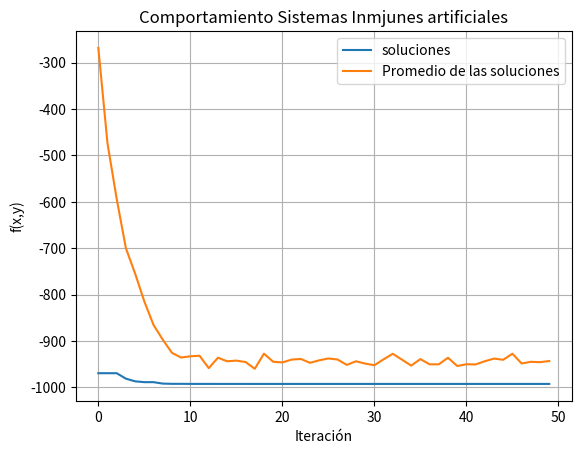

Source code (Python):
from cmath import pi
import random as rd
import math
from matplotlib import pyplot as pl
import numpy as np
import matplotlib.pyplot as plt

def clonacion(z_pob,pob,n,Pc,Np):
    """
    Parameters
    ----------
    z_pob: List
    Description:evaluacion en la función objetivo
    pob: list 
    description: población binaria
    n: int 
    description: cantidad de individuos a clonar
    Pc: int
    description: porcentaje de clonación
    Np: int
    description: Tamaño de la clonación
    retornar: list 
    description: Matriz de clones

    Returns
    ----------
    Clones: list
    description: matriz de clones del sistema
    pob1: list
    description: Pobalción de la generación actual reorganizada
    """
    pob1 = []
    Clones = []
    copy_z = [i for i in z_pob]
    copy_z.sort()
    for i in range(n):
        val = copy_z[i]
        ind = z_pob.index(val)
        for j in range(round(Pc*Np)):
            Clones.append(pob[ind])
    for i in range(Np):
        val = copy_z[i]
        ind = z_pob.index(val)
        pob1.append(pob[ind])
    return Clones,pob1

def conversor_decimal(u,l,B,Nb):
    B = B[::-1] # invertir el vector para hacer la conversión correctamente.
    num = sum([(2**i)*B[i] for i in range(Nb)])
    den = sum(2**i for i in range(Nb))
    return  l + (num/den)*(u-l)
    

def crearIndividuos(dim,Nb):
    """crea individuos binarios de tamaño dim*Nb donde:
    Nb: Número de bits en por cada dimención 
    dim: Dimenciones en las que esta determinado el problema
    retorna: Una cadena binaria de bits
    """
    return [rd.randrange(0,2) for i in range(Nb*dim)]

def f(x,y):
    """ Esta función es la encargada de evaluar la función objetivo en 
    dos dimenciones"""
    return -(y+47)*math.sin(math.sqrt(abs(y+(x/2)+47)))- x*math.sin(math.sqrt(abs(x-(y+47))))
    #return x**2 + y**2

#Parametros iniciales del sistema 
Np = 100             # Tamaño de la poblacion 
n = 80               # Número de individuos a clonar 
dim = 2              # Dimensión del problema
Nb = 30              # Número de bits por dimención 
maxk = 50            # Cantidad máxima de iteraciones
Pm = 0.04            # Probabilidad de mutación
Pd = 0.05            # Porcentaje de diversidad
Pc = 0.06            # Porcentaje de clonación 
l,u =-600,600        # Limites del espacio de busqueda 
k = 0                # iteración actual
nc = round(Np*Pc*n)  # Numero total de clones en cada iteración 
nci = int(Np*Pc)     #Cantidad de cloens de cada  individuo
Pr = int(Np-Pd*Np-n) # Cantidad de población remanente/los mejores de cada generación
npd = int(Pd*Np)     #Cantidad de población por diversidad

#Para almacenar las soluciones.
x = [1 for i in range(Np)]
y = [1 for i in range(Np)]
z = [1 for i in range(Np)]

#Para la matriz Clonada y mutada
xm = [0 for i in range(nc)]
ym = [0 for i in range(nc)]
zm = [0 for i in range(nc)]

pob = [crearIndividuos(dim,Nb) for i in range(Np)]
sol = []
sol_prom = []
#A partir de aquí se inicia las iteraciones
for i in range(Np):
    x[i],y[i] = conversor_decimal(u,l,pob[i][0:Nb],Nb),conversor_decimal(u,l,pob[i][Nb::],Nb)
    z[i] = f(x[i],y[i])
#Se obtiene la matriz de clonación y la población reorganizada

while k<maxk:
    Clones,pob1 = clonacion(z,pob,n,Pc,Np)
    #Mutación de la matriz de clonación
    Cm = []
    for i in Clones:
        aux=[]
        for j in range(Nb*dim):
            r = rd.random()
            if r<=Pm:
                if i[j] == 1:
                    aux.append(0) 
                else:
                    aux.append(1)
            else:
                aux.append(i[j])
        Cm.append(aux)

    #Analisis de la matirz clonacional mutada
    for i in range(nc):
        xm[i],ym[i] = conversor_decimal(u,l,Cm[i][0:Nb],Nb),conversor_decimal(u,l,Cm[i][Nb::],Nb)
        zm[i] = f(xm[i],ym[i])
    #proceso de reselección
    Cmr = []
    for i in range(0,nc,nci):
        cambio = min(zm[i:i+nci])
        ind_cambio = zm.index(cambio)
        aux = Cm[ind_cambio]
        Cmr.append(aux)

    pob2 = pob1[0:Pr]+Cmr
    for i in range(npd):
        aux = crearIndividuos(dim,Nb)
        pob2.append(aux)
    pob = pob2
    for i in range(Np):
        x[i],y[i] = conversor_decimal(u,l,pob[i][0:Nb],Nb),conversor_decimal(u,l,pob[i][Nb::],Nb)
        z[i] = f(x[i],y[i])
    
    sol.append(min(z))
    sol_prom.append(sum(z)/Np)
    x_sol = x[z.index(min(z))]
    y_sol = y[z.index(min(z))]


    k+=1

    
print(f"El punto de menor energía es:\nx:{x_sol}\ny:{y_sol}\nz:{sol[-1]}")
a = pl.figure(1)
pl.title("Comportamiento Sistemas Inmjunes artificiales")
pl.plot(sol,label='soluciones')
pl.plot(sol_prom,label='Promedio de las soluciones')

pl.legend(loc='upper right')
pl.xlabel("Iteración", size = 10)
pl.ylabel("f(x,y)", size = 10)
pl.grid()
pl.show()